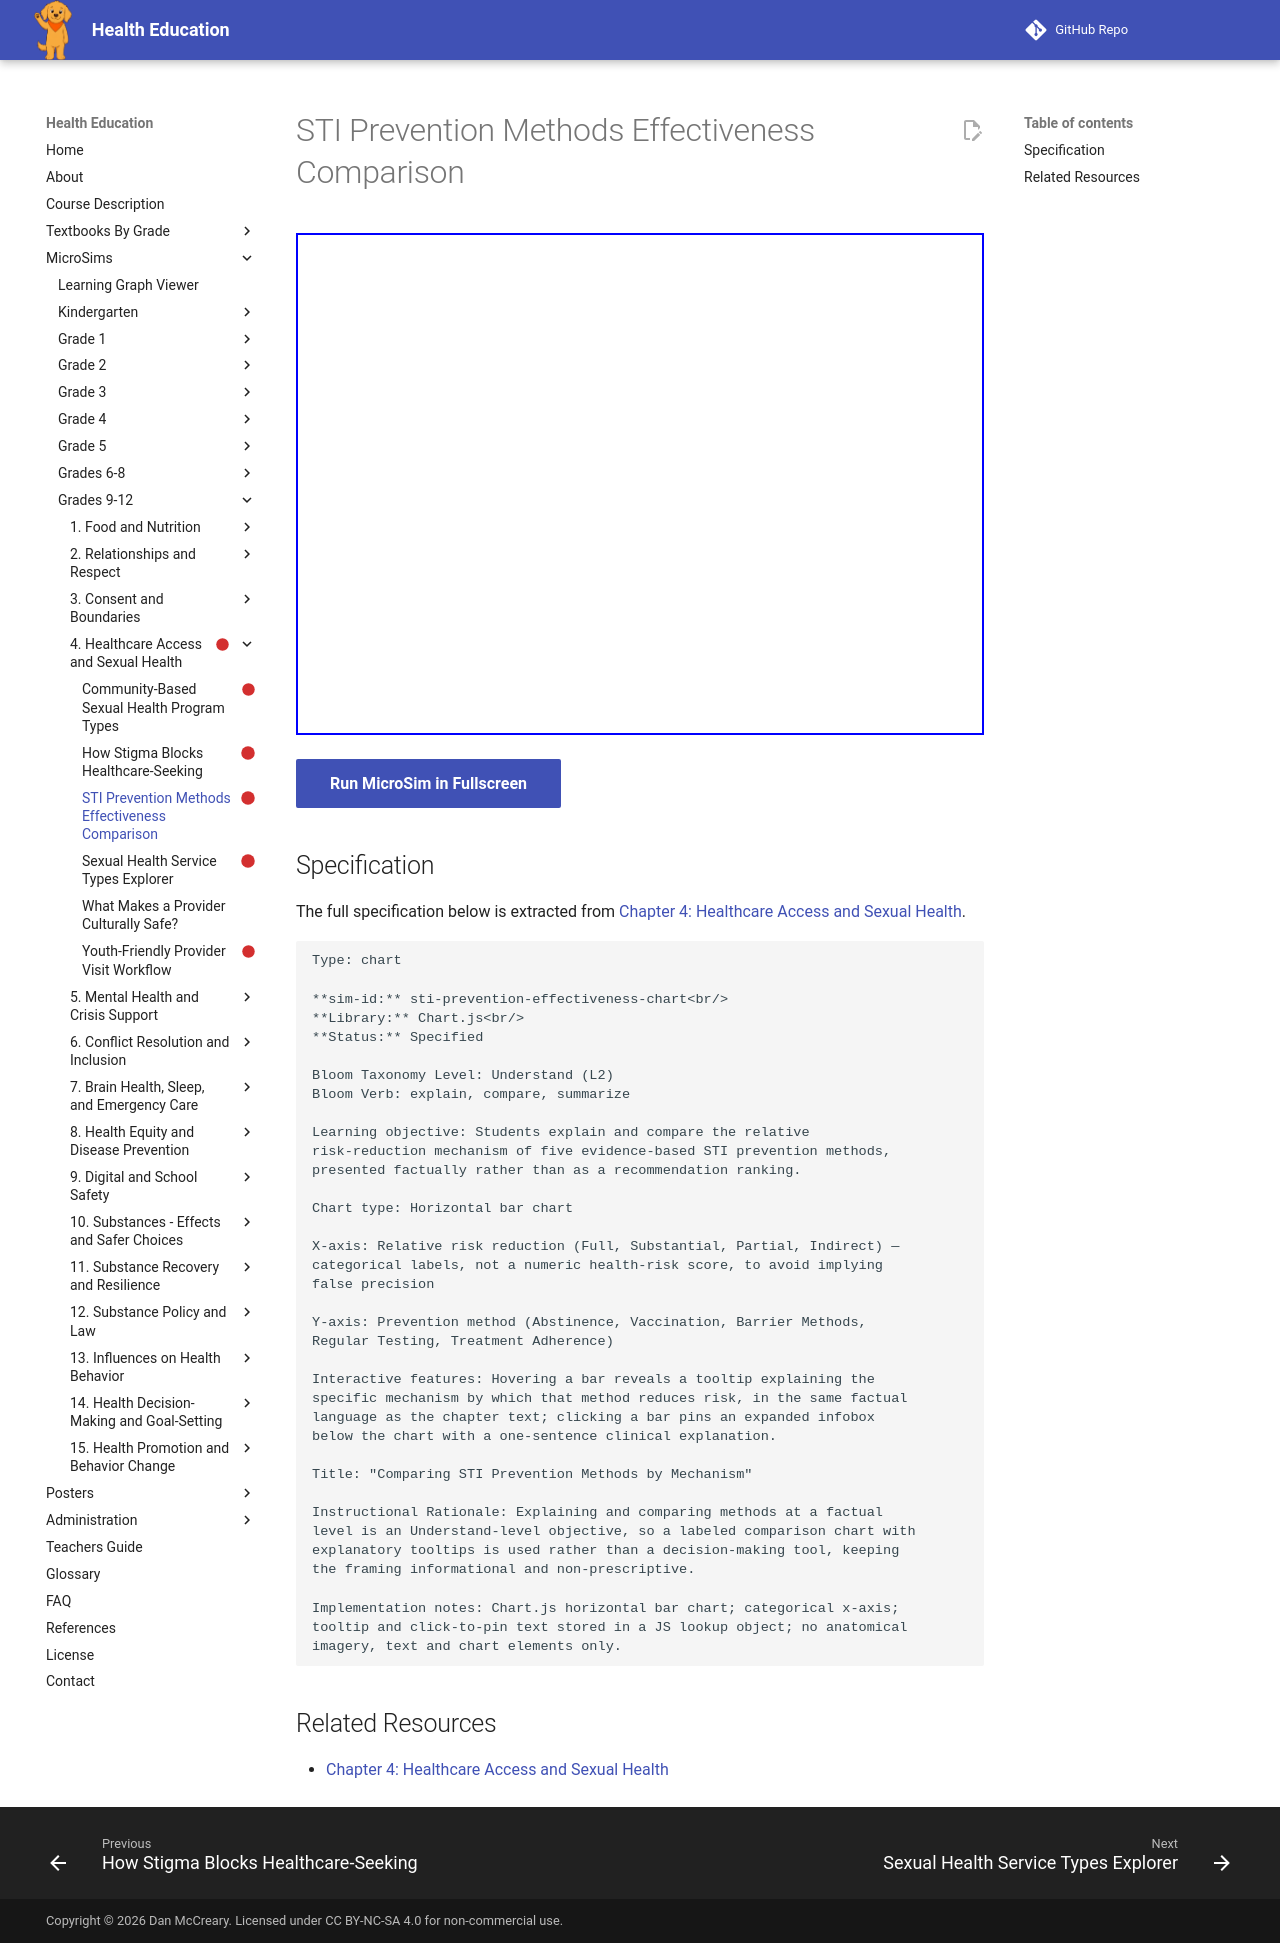

repository: dmccreary/health-education · page: sims/sti-prevention-effectiveness-chart/index.html · generator: mkdocs

---
title: STI Prevention Methods Effectiveness Comparison
description: Students explain and compare the relative
status: scaffold
library: Chart.js
bloom_level: Understand (L2)
---

# STI Prevention Methods Effectiveness Comparison



<iframe src="main.html" width="100%" height="502px"></iframe>

[Run MicroSim in Fullscreen](main.html){ .md-button .md-button--primary }

## Specification

The full specification below is extracted from
[Chapter 4: Healthcare Access and Sexual Health](../../bands/grade-9-12/chapters/04-healthcare-access-and-sexual-health/index.md).

```text
Type: chart

**sim-id:** sti-prevention-effectiveness-chart<br/>
**Library:** Chart.js<br/>
**Status:** Specified

Bloom Taxonomy Level: Understand (L2)
Bloom Verb: explain, compare, summarize

Learning objective: Students explain and compare the relative
risk-reduction mechanism of five evidence-based STI prevention methods,
presented factually rather than as a recommendation ranking.

Chart type: Horizontal bar chart

X-axis: Relative risk reduction (Full, Substantial, Partial, Indirect) —
categorical labels, not a numeric health-risk score, to avoid implying
false precision

Y-axis: Prevention method (Abstinence, Vaccination, Barrier Methods,
Regular Testing, Treatment Adherence)

Interactive features: Hovering a bar reveals a tooltip explaining the
specific mechanism by which that method reduces risk, in the same factual
language as the chapter text; clicking a bar pins an expanded infobox
below the chart with a one-sentence clinical explanation.

Title: "Comparing STI Prevention Methods by Mechanism"

Instructional Rationale: Explaining and comparing methods at a factual
level is an Understand-level objective, so a labeled comparison chart with
explanatory tooltips is used rather than a decision-making tool, keeping
the framing informational and non-prescriptive.

Implementation notes: Chart.js horizontal bar chart; categorical x-axis;
tooltip and click-to-pin text stored in a JS lookup object; no anatomical
imagery, text and chart elements only.
```

## Related Resources

- [Chapter 4: Healthcare Access and Sexual Health](../../bands/grade-9-12/chapters/04-healthcare-access-and-sexual-health/index.md)
